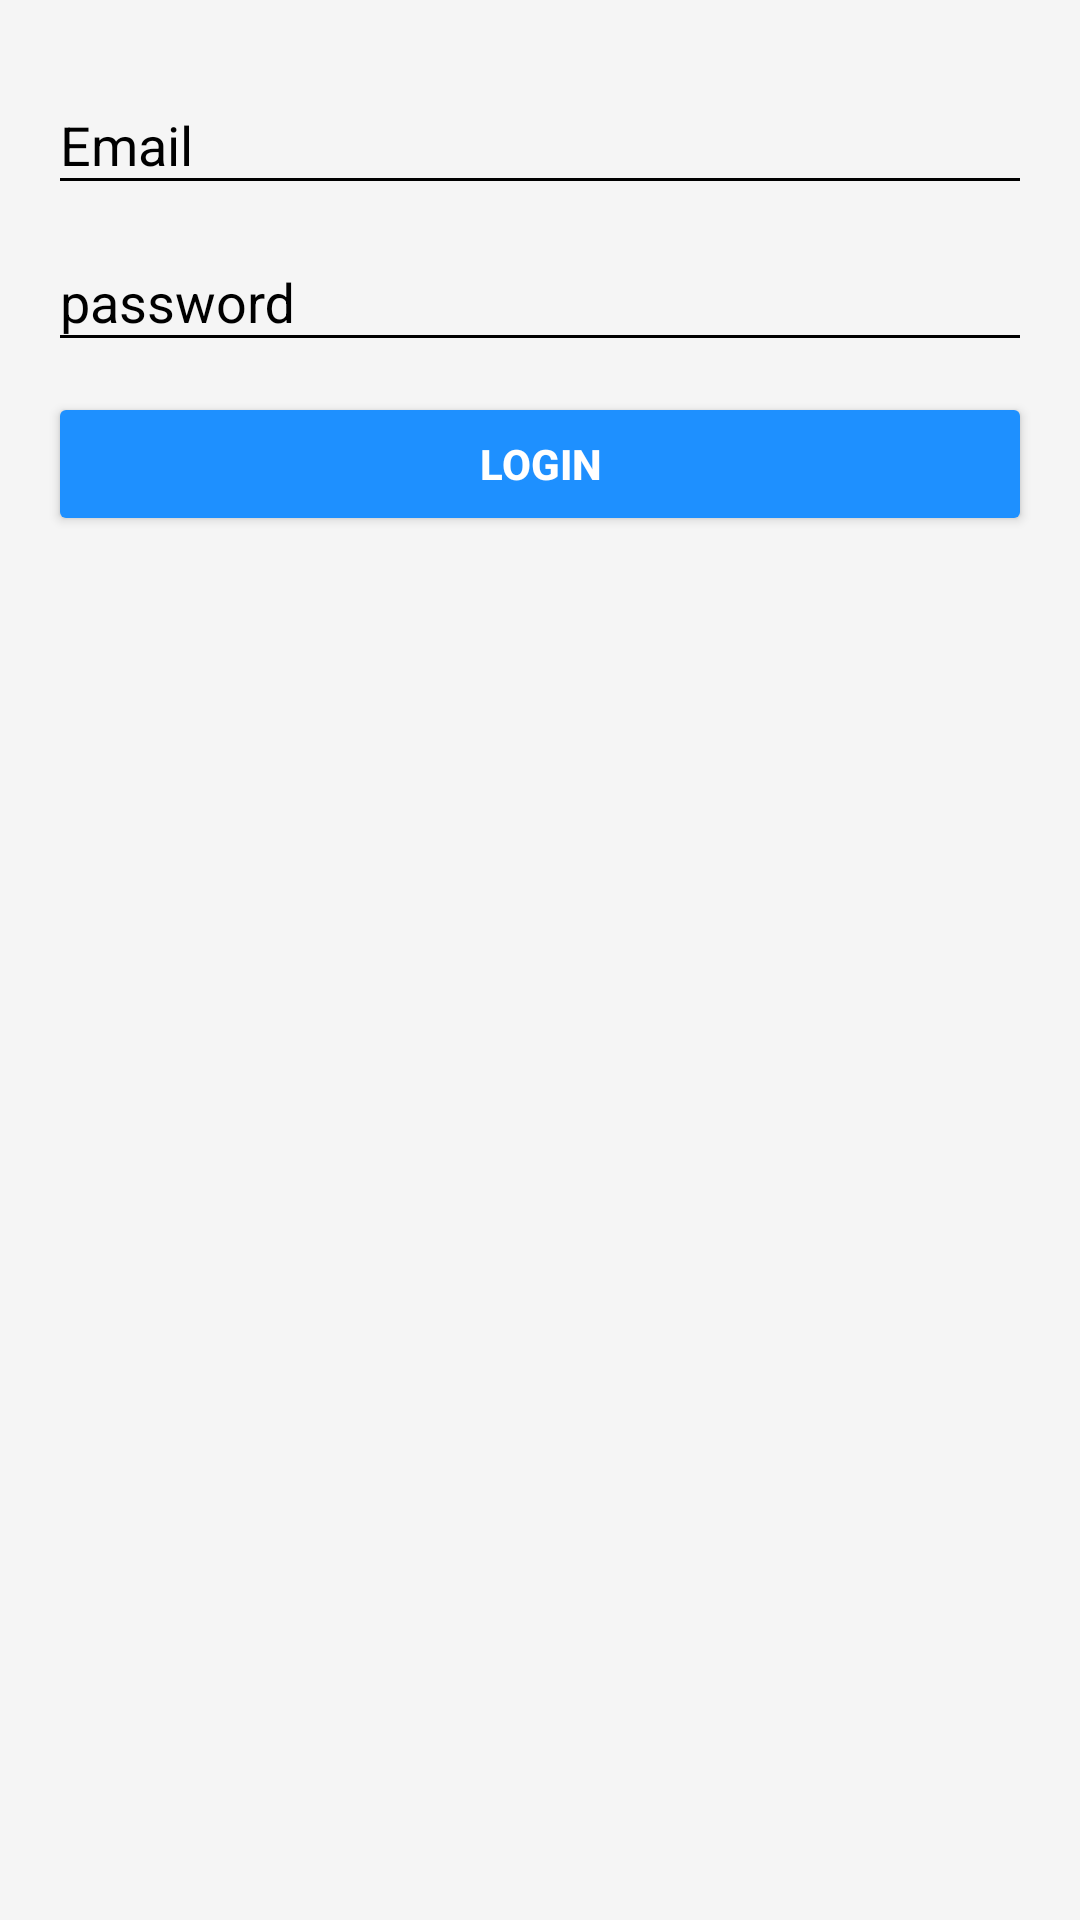

Reconstruct the res/layout file that produces this screen, plus the resources it refers to.
<!-- AndroidManifest.xml: application theme AppTheme -->
<!-- res/layout/activity_login.xml -->
<?xml version="1.0" encoding="utf-8"?>
<layout xmlns:android="http://schemas.android.com/apk/res/android"
    xmlns:app="http://schemas.android.com/apk/res-auto"
    xmlns:tools="http://schemas.android.com/tools">

    <LinearLayout
        android:layout_width="match_parent"
        android:layout_height="match_parent"
        android:background="@color/honeyComb"
        android:orientation="vertical"
        tools:context=".Login">

        <LinearLayout
            android:layout_width="match_parent"
            android:layout_height="match_parent"
            android:orientation="vertical"
            android:padding="16dp">

            <com.google.android.material.textfield.TextInputLayout
                android:id="@+id/text_input_layout"
                android:layout_width="match_parent"
                android:layout_height="wrap_content"
                android:hint="Email"
                android:textColorHint="@color/black"
                tools:ignore="HardcodedText">

                <EditText
                    android:id="@+id/phone"
                    android:layout_width="match_parent"
                    android:layout_height="wrap_content"
                    android:inputType="textEmailAddress"
                    android:maxLength="30"
                    android:textColor="@color/black"
                    app:backgroundTint="@color/black"
                    tools:ignore="TextFields" />

            </com.google.android.material.textfield.TextInputLayout>

            <com.google.android.material.textfield.TextInputLayout
                android:id="@+id/text_input_password"
                android:layout_width="match_parent"
                android:layout_height="wrap_content"
                android:hint="password"
                android:textColorHint="@color/black"
                tools:ignore="HardcodedText">

                <EditText
                    android:id="@+id/password"
                    android:layout_width="match_parent"
                    android:layout_height="wrap_content"
                    android:inputType="textPassword"
                    android:maxLength="30"
                    android:textColor="@color/black"
                    app:backgroundTint="@color/black"
                    tools:ignore="TextFields" />

            </com.google.android.material.textfield.TextInputLayout>

            <Button
                android:id="@+id/signin"
                android:layout_width="match_parent"
                android:layout_height="wrap_content"
                android:layout_marginTop="10dp"
                android:backgroundTint="@color/colorAccent"
                android:text="Login"
                android:textColor="@color/white"
                android:textStyle="bold"
                tools:ignore="HardcodedText" />

        </LinearLayout>
    </LinearLayout>
</layout>
<!-- resources referenced by this layout -->
<resources>
  <color name="black">#000000</color>
  <color name="colorAccent">#1E90FF</color>
  <color name="honeyComb">#F5F5F5</color>
  <color name="white">#ffffff</color>
  <style name="AppTheme" parent="Theme.AppCompat.Light.DarkActionBar">
          
          <item name="colorPrimary">@color/honeyComb</item>
          <item name="colorPrimaryDark">@color/honeyComb</item>
          <item name="colorAccent">@color/colorAccent</item>
          <item name="android:textColorPrimary">@color/black</item>
          <item name="actionBarTheme">@style/AppTheme.AppBarOverlay</item>
          <item name="android:titleTextStyle">@style/ActionBar.TitleTextStyle</item>
      </style>
  <style name="AppTheme.AppBarOverlay" parent="ThemeOverlay.AppCompat.Dark.ActionBar">
          <item name="android:textColorPrimary">@android:color/black</item>
      </style>
  <style name="ActionBar.TitleTextStyle" parent="@style/TextAppearance.AppCompat.Widget.ActionBar.Title">
          <item name="android:textColor">@color/black</item>
      </style>
</resources>
